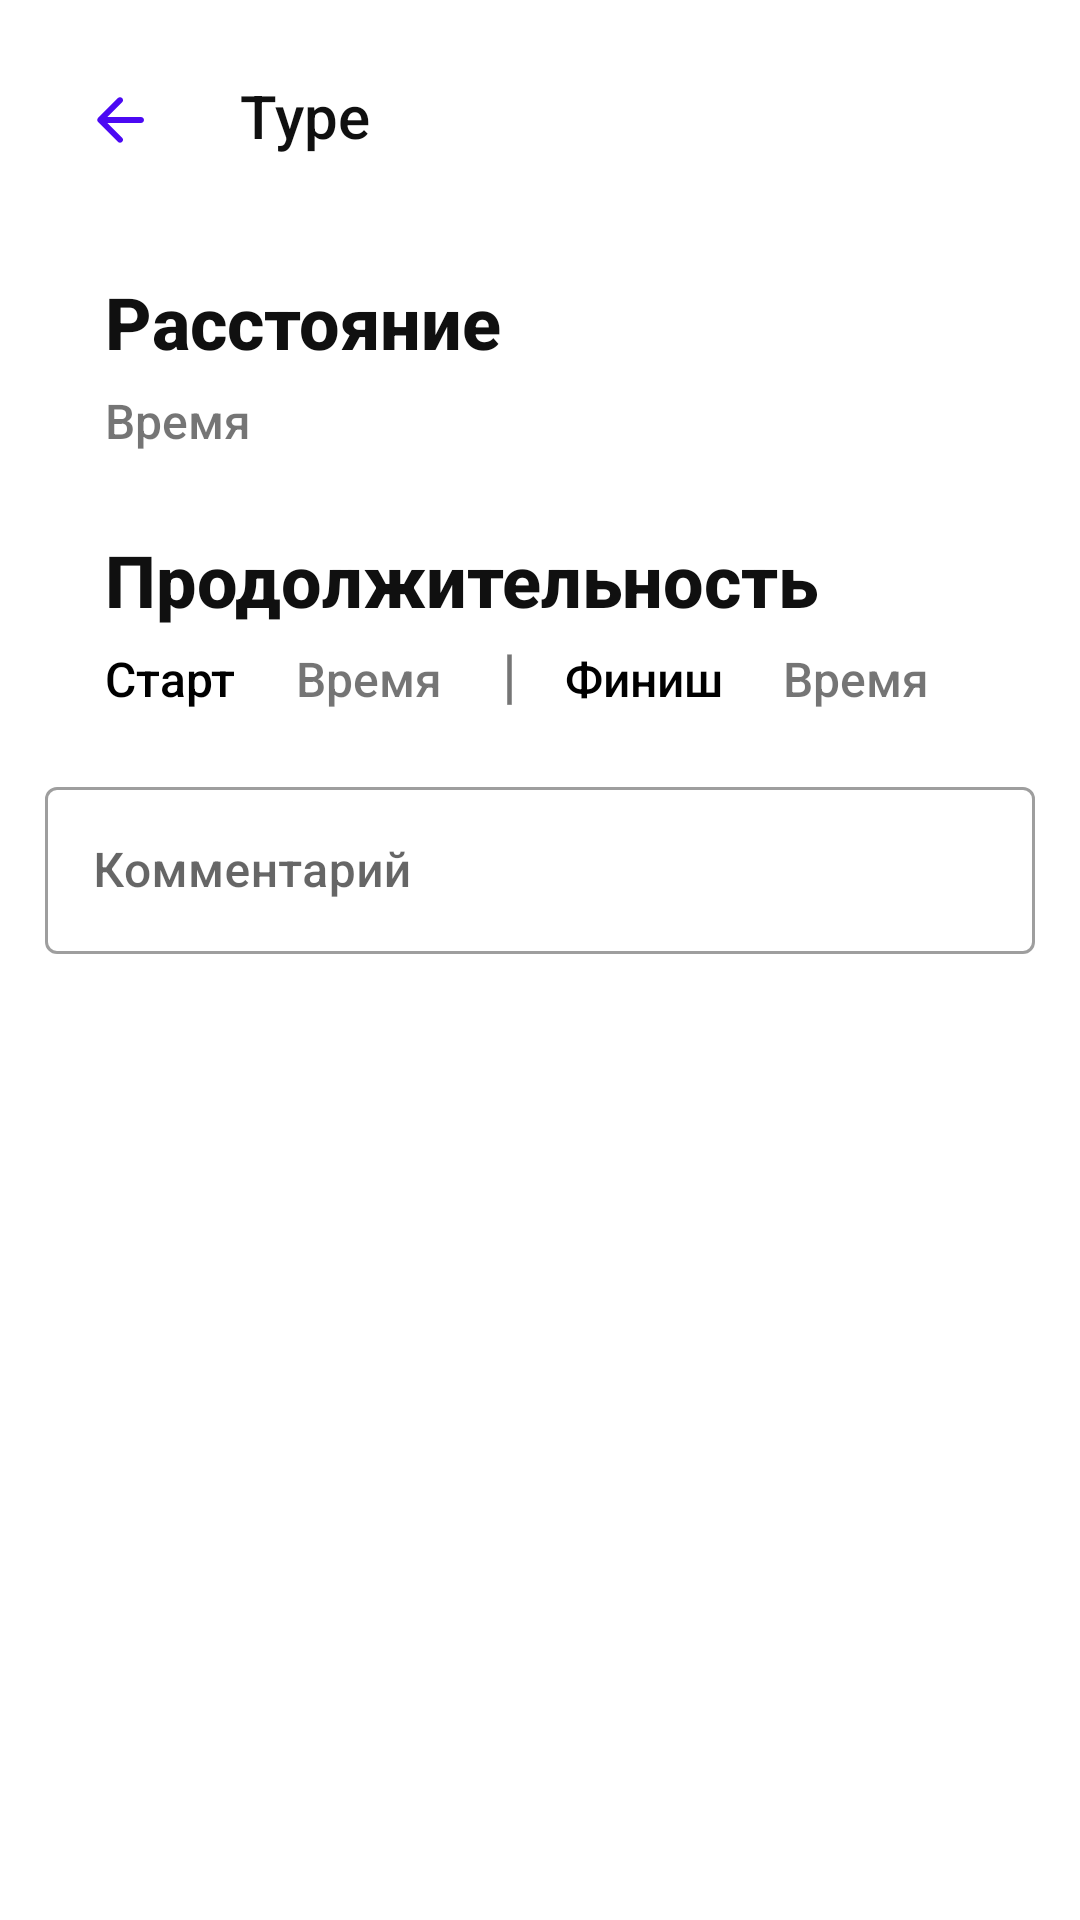

Here is an Android app screen rendered from its layout file. Give the layout XML and the strings, colors and styles it references.
<!-- AndroidManifest.xml: application theme Theme.MyNewApplication -->
<!-- res/layout/detail_activity.xml -->
<?xml version="1.0" encoding="utf-8"?>
<androidx.constraintlayout.widget.ConstraintLayout xmlns:android="http://schemas.android.com/apk/res/android"
    xmlns:app="http://schemas.android.com/apk/res-auto"
    xmlns:tools="http://schemas.android.com/tools"
    android:layout_width="match_parent"
    android:layout_height="match_parent">

    
    <androidx.constraintlayout.widget.ConstraintLayout
        android:id="@+id/constraint"
        android:layout_width="match_parent"
        android:layout_height="wrap_content"
        app:layout_constraintTop_toTopOf="parent"
        app:layout_constraintStart_toStartOf="parent"
        app:layout_constraintEnd_toEndOf="parent">

        <ImageButton
            android:id="@+id/imageButton"
            android:layout_width="50dp"
            android:layout_height="50dp"
            android:layout_marginStart="15dp"
            android:layout_marginTop="15dp"
            android:contentDescription="@string/arrowback"
            app:srcCompat="@drawable/arrow_back"
            app:tint="@color/purple_500"
            android:background="?attr/selectableItemBackgroundBorderless"
            app:layout_constraintStart_toStartOf="parent"
            app:layout_constraintTop_toTopOf="parent" />

        <TextView
            android:id="@+id/detailType"
            android:layout_width="0dp"
            android:layout_height="wrap_content"
            android:layout_marginTop="25dp"
            android:layout_marginStart="15dp"
            android:layout_marginEnd="15dp"

            android:theme="@style/Text"
            android:text="Type"
            tools:text="Пример текста"

            app:layout_constraintTop_toTopOf="parent"
            app:layout_constraintStart_toEndOf="@+id/imageButton"
            app:layout_constraintEnd_toStartOf="@+id/trashButton" />

        <ImageButton
            android:id="@+id/trashButton"
            android:layout_width="50dp"
            android:layout_height="50dp"
            android:layout_marginTop="15dp"


            android:contentDescription="@string/trash_icon"
            app:srcCompat="@drawable/trash_icon"

            android:background="?attr/selectableItemBackgroundBorderless"
            app:layout_constraintEnd_toStartOf="@+id/shareButton"
            app:layout_constraintTop_toTopOf="parent" />

        <ImageButton
            android:id="@+id/shareButton"
            android:layout_width="50dp"
            android:layout_height="50dp"
            android:layout_marginTop="15dp"
            android:layout_marginEnd="15dp"

            android:contentDescription="@string/share_icon"
            app:srcCompat="@drawable/share_icon"

            android:background="?attr/selectableItemBackgroundBorderless"
            app:layout_constraintEnd_toEndOf="parent"
            app:layout_constraintTop_toTopOf="parent" />
    </androidx.constraintlayout.widget.ConstraintLayout>

    
    <androidx.constraintlayout.widget.ConstraintLayout
        android:id="@+id/constraint2"
        android:layout_width="match_parent"
        android:layout_height="wrap_content"
        android:layout_marginHorizontal="15dp"
        android:layout_marginTop="20dp"
        app:layout_constraintTop_toBottomOf="@+id/constraint"
        app:layout_constraintStart_toStartOf="parent"
        app:layout_constraintEnd_toEndOf="parent">

        
        <TextView
            android:id="@+id/detailDistance"
            android:layout_width="0dp"
            android:layout_height="wrap_content"
            android:text="Расстояние"

            android:paddingStart="20dp"
            android:padding="6dp"
            android:background="?attr/colorSurface"
            android:gravity="start"
            style="@style/fit_FEFU"

            app:layout_constraintTop_toTopOf="parent"
            app:layout_constraintStart_toStartOf="parent"
            app:layout_constraintEnd_toEndOf="parent" />

        
        <TextView
            android:id="@+id/detailTimeAgo"
            android:layout_width="0dp"
            android:layout_height="wrap_content"
            android:text="Время"

            android:gravity="start"
            android:paddingStart="20dp"

            android:textSize="16sp"

            app:layout_constraintTop_toBottomOf="@id/detailDistance"
            app:layout_constraintStart_toStartOf="parent"
            app:layout_constraintEnd_toEndOf="parent" />

        
        <TextView
            android:id="@+id/detailDuration"
            android:layout_width="0dp"
            android:layout_height="wrap_content"
            android:layout_marginTop="20dp"
            android:text="Продолжительность"

            android:paddingStart="20dp"
            android:padding="6dp"
            android:background="?attr/colorSurface"
            android:gravity="start"
            style="@style/fit_FEFU"

            app:layout_constraintTop_toBottomOf="@id/detailTimeAgo"
            app:layout_constraintStart_toStartOf="parent"
            app:layout_constraintEnd_toEndOf="parent" />

        
        <TextView
            android:id="@+id/detailStart"
            android:layout_width="wrap_content"
            android:layout_height="wrap_content"
            android:text="Старт"

            android:textColor="@color/black"
            android:gravity="start"
            android:paddingStart="20dp"
            android:textSize="16sp"

            app:layout_constraintTop_toBottomOf="@id/detailDuration"
            app:layout_constraintStart_toStartOf="parent" />

        
        <TextView
            android:id="@+id/detailTimeStart"
            android:layout_width="0dp"
            android:layout_height="wrap_content"
            android:text="Время"

            android:gravity="start"
            android:paddingStart="20dp"
            android:textSize="16sp"

            app:layout_constraintStart_toEndOf="@id/detailStart"
            app:layout_constraintBaseline_toBaselineOf="@id/detailStart" />

        
        <TextView
            android:id="@+id/detailrazd"
            android:layout_width="0dp"
            android:layout_height="wrap_content"
            android:text="|"

            android:gravity="start"
            android:paddingStart="20dp"
            android:textSize="20sp"

            app:layout_constraintStart_toEndOf="@id/detailTimeStart"
            app:layout_constraintBaseline_toBaselineOf="@id/detailTimeStart" />

        
        <TextView
            android:id="@+id/detailEnd"
            android:layout_width="wrap_content"
            android:layout_height="wrap_content"
            android:text="Финиш"

            android:textColor="@color/black"
            android:gravity="start"
            android:textSize="16sp"

            android:layout_marginStart="16dp"
            app:layout_constraintStart_toEndOf="@id/detailrazd"
            app:layout_constraintBaseline_toBaselineOf="@id/detailrazd" />

        
        <TextView
            android:id="@+id/detailTimeEnd"
            android:layout_width="0dp"
            android:layout_height="wrap_content"
            android:text="Время"

            android:gravity="start"
            android:paddingStart="20dp"

            android:textSize="16sp"

            app:layout_constraintStart_toEndOf="@id/detailEnd"
            app:layout_constraintBaseline_toBaselineOf="@id/detailEnd"
            app:layout_constraintEnd_toEndOf="parent" />

        
        <com.google.android.material.textfield.TextInputLayout
            android:id="@+id/comment"
            android:layout_width="0dp"
            android:layout_height="wrap_content"
            android:layout_marginTop="20dp"

            app:layout_constraintTop_toBottomOf="@id/detailStart"
            app:layout_constraintStart_toStartOf="parent"
            app:layout_constraintEnd_toEndOf="parent">

            <com.google.android.material.textfield.TextInputEditText
                android:layout_width="match_parent"
                android:layout_height="wrap_content"
                android:hint="Комментарий" />
        </com.google.android.material.textfield.TextInputLayout>
    </androidx.constraintlayout.widget.ConstraintLayout>
</androidx.constraintlayout.widget.ConstraintLayout>
<!-- resources referenced by this layout -->
<resources>
  <color name="black">#FF000000</color>
  <color name="purple_500">#4B09F3</color>
  <!-- drawable arrow_back (drawable) -->
  <vector xmlns:android="http://schemas.android.com/apk/res/android"
      android:width="24dp"
      android:height="24dp"
      android:viewportWidth="24"
      android:viewportHeight="24">
    <group>
      <clip-path
          android:pathData="M0,0h24v24h-24z"/>
      <path
          android:pathData="M19,11H7.83L12.71,6.12C13.1,5.73 13.1,5.09 12.71,4.7C12.32,4.31 11.69,4.31 11.3,4.7L4.71,11.29C4.32,11.68 4.32,12.31 4.71,12.7L11.3,19.29C11.69,19.68 12.32,19.68 12.71,19.29C13.1,18.9 13.1,18.27 12.71,17.88L7.83,13H19C19.55,13 20,12.55 20,12C20,11.45 19.55,11 19,11Z"
          android:fillColor="@color/arrow_color"/>
    </group>
  </vector>
  <string name="arrowback">ArrowBack</string>
  <string name="share_icon">share_icon</string>
  <string name="trash_icon">trash_icon</string>
  <style name="Text" parent="Theme.MaterialComponents.DayNight.NoActionBar">
          
          <item name="android:textColor">@color/deep_gray</item>
          <item name="android:textSize">20sp</item>
      </style>
  <style name="fit_FEFU" parent="Theme.MaterialComponents.DayNight.NoActionBar">
          
          <item name="android:textColor">@color/deep_gray</item>
          <item name="android:textSize">24sp</item>
          <item name="android:textStyle">bold</item>
          <item name="android:gravity">center</item>
      </style>
  <style name="Theme.MyNewApplication" parent="Theme.MaterialComponents.DayNight.NoActionBar">
          
          <item name="colorPrimary">@color/purple_500</item>
          <item name="colorOnPrimary">@color/white</item>
          <item name="android:textAllCaps">false</item>
          <item name="fontFamily">sans-serif-medium</item>
          <item name="android:textSize">16sp</item>
          
          <item name="colorOnSecondary">@color/deep_gray</item>
          
          <item name="android:statusBarColor" tools:targetApi="l">?attr/colorPrimary</item>
          
          <item name="textInputStyle">@style/Widget.MaterialComponents.TextInputLayout.OutlinedBox</item>
         
      </style>
  <color name="arrow_color">#323232</color>
  <color name="deep_gray">#101010</color>
  <color name="white">#FFFFFFFF</color>
</resources>
